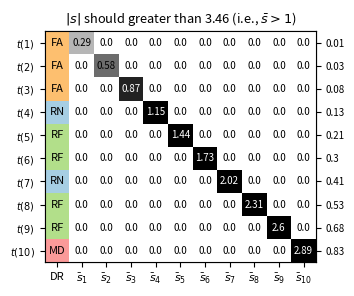

Python code for this plot: (Note: this script raises an exception after producing the figure.)
import os
import random
import numpy as np
import matplotlib.pyplot as plt
import matplotlib.colors as mcolors

def _matrix2heatmap(matrix, path, file):
    # Create the heatmap plot
    fig, ax = plt.subplots()

    # coolwarm; RdBu.reversed(); RdYlGn.reversed()
    cmap = plt.cm.coolwarm
    # cmap = plt.cm.RdBu.reversed()
    bound = np.abs(matrix.max())
    norm = mcolors.Normalize(vmin=-bound, vmax=bound)
    # matrix = np.flip(matrix, axis=0)
    heatmap = ax.pcolor(matrix, cmap=cmap, norm=norm)
    for i in range (matrix.shape[0]):
        for j in range(matrix.shape[1]):
            plt.text(j + 0.5, i + 0.5, np.round(matrix[i,j]/bound, 2), ha='center', va='center')

    # Set the x-axis and y-axis labels and ticks
    ax.set_xticks(np.arange(matrix.shape[1]) + 0.5, minor=False)
    ax.set_yticks(np.arange(matrix.shape[0]) + 0.5, minor=False)
    ax.invert_yaxis()
    ax.xaxis.tick_top()
    ax.set_xticklabels( ['$r_{'+ str(i) +'}$' for i in range(1, matrix.shape[1] + 1) ], minor=False)
    ax.set_yticklabels( ['$r_{'+ str(i) +'}$' for i in range(1, matrix.shape[0] + 1) ], minor=False)

    # Add colorbar
    cbar = plt.colorbar(heatmap)

    # Show the plot
    file_name = path + '/' + file
    plt.savefig(file_name + '.pdf', bbox_inches='tight')
    # plt.savefig(file_name + '.png', bbox_inches='tight')
    plt.close(fig)
    print("Plot \033[4m{}\033[0m in '{}'".format(file + '.pdf', path))

def _score2heatmap(dr, score, TS, thrd, path, file, zoom = None):
    zoom = 0.5 if zoom is None else zoom
    col1 = [plt.cm.Paired(0), plt.cm.Paired(2), plt.cm.Paired(6), plt.cm.Paired(4)]
    col2 = plt.cm.binary

    labels = ['RN', 'RF', 'FA', 'MD']
    score = np.abs(score)
    loc0 = np.where(dr == 0)[0]
    loc0 = loc0[np.argsort(-np.sum(score[loc0]**2,-1))][:5]
    loc1 = np.where(dr == 1)[0]
    loc1 = loc1[np.argsort(np.sum(score[loc1]**2,-1))][:5]
    loc = sorted(loc0.tolist() + loc1.tolist() + np.where(dr >= 2)[0].tolist())

    score, dr = score[loc], dr[loc]
    rate = TS[loc] /thrd
    score_max = np.sqrt(thrd/score.shape[1])
    score = score / score_max
    matrix = np.concatenate([dr.reshape(-1, 1), score], -1)

    # Create the heatmap
    fig, ax = plt.subplots(figsize=(7 *zoom, matrix.shape[0] * 0.6 *zoom))

    ax.set_xlim(0.5, matrix.shape[1] + 0.5)
    label_x = ['DR'] + ['$\\bar s_{'+str(i+1)+'}$' for i in range(score.shape[1])]
    ax.set_xticks(np.arange(matrix.shape[1]) + 1, labels = label_x, fontsize = 16 *zoom, minor=False)

    ax.set_ylim(matrix.shape[0] + 0.5, 0.5)
    label_t = ['$t('+str(i+1)+')$' for i in loc]
    ax.set_yticks(np.arange(len(loc)) + 1, labels = label_t, fontsize = 14 *zoom, minor=False)

    ax2 = ax.twinx()
    ax2.set_ylim(matrix.shape[0] + 0.5, 0.5)
    label_r = [str(np.round(rate[i],2)) for i in range(rate.shape[0])]
    ax2.set_yticks(np.arange(len(loc)) + 1, labels = label_r, fontsize = 14 *zoom, minor=False)

    # Define a function to draw each cell of the heatmap
    def draw_cell(i, j, val):
        color = col1[int(val)] if j == 0 else col2(val)
        rect = plt.Rectangle((j + 0.5, i + 0.5), 1, 1, facecolor=color)  # , edgecolor='black'
        plt.gca().add_patch(rect)
        # text
        if j == 0:
            plt.text(j+1, i+1, labels[dr[i]], ha='center', va='center', fontsize=16 * zoom)
        else:
            color = 'white' if val > 0.7 else 'black'
            plt.text(j+1, i+1, np.round(val, 2), ha='center', va='center', fontsize=14 * zoom, color=color)

    for i in range(matrix.shape[0]):
        for j in range(matrix.shape[1]):
            draw_cell(i, j, matrix[i, j])

    # Set a title for the plot
    ax.set_title('$|s|$ should greater than {:.2f} (i.e., $\\bar s > 1$)'.format(score_max), fontsize = 18.5 *zoom)

    # Show the plot
    file_name = path + '/' + file
    if not os.path.exists(path): os.makedirs(path)
    plt.savefig(file_name + '.pdf', bbox_inches='tight')
    plt.close(fig)
    print("Plot \033[4m{}\033[0m in '{}'".format(file + '.pdf', path))

if __name__ == '__main__':
    score = np.diag(np.arange(1,11))
    dr = np.random.randint(0,4, (10,) )
    _score2heatmap(dr, score, np.sum(score**2,-1), 120.0, '../Result/_plot', 'random_score')
    _matrix2heatmap(score, '../Result/_plot', 'random_matrix2heatmap')
